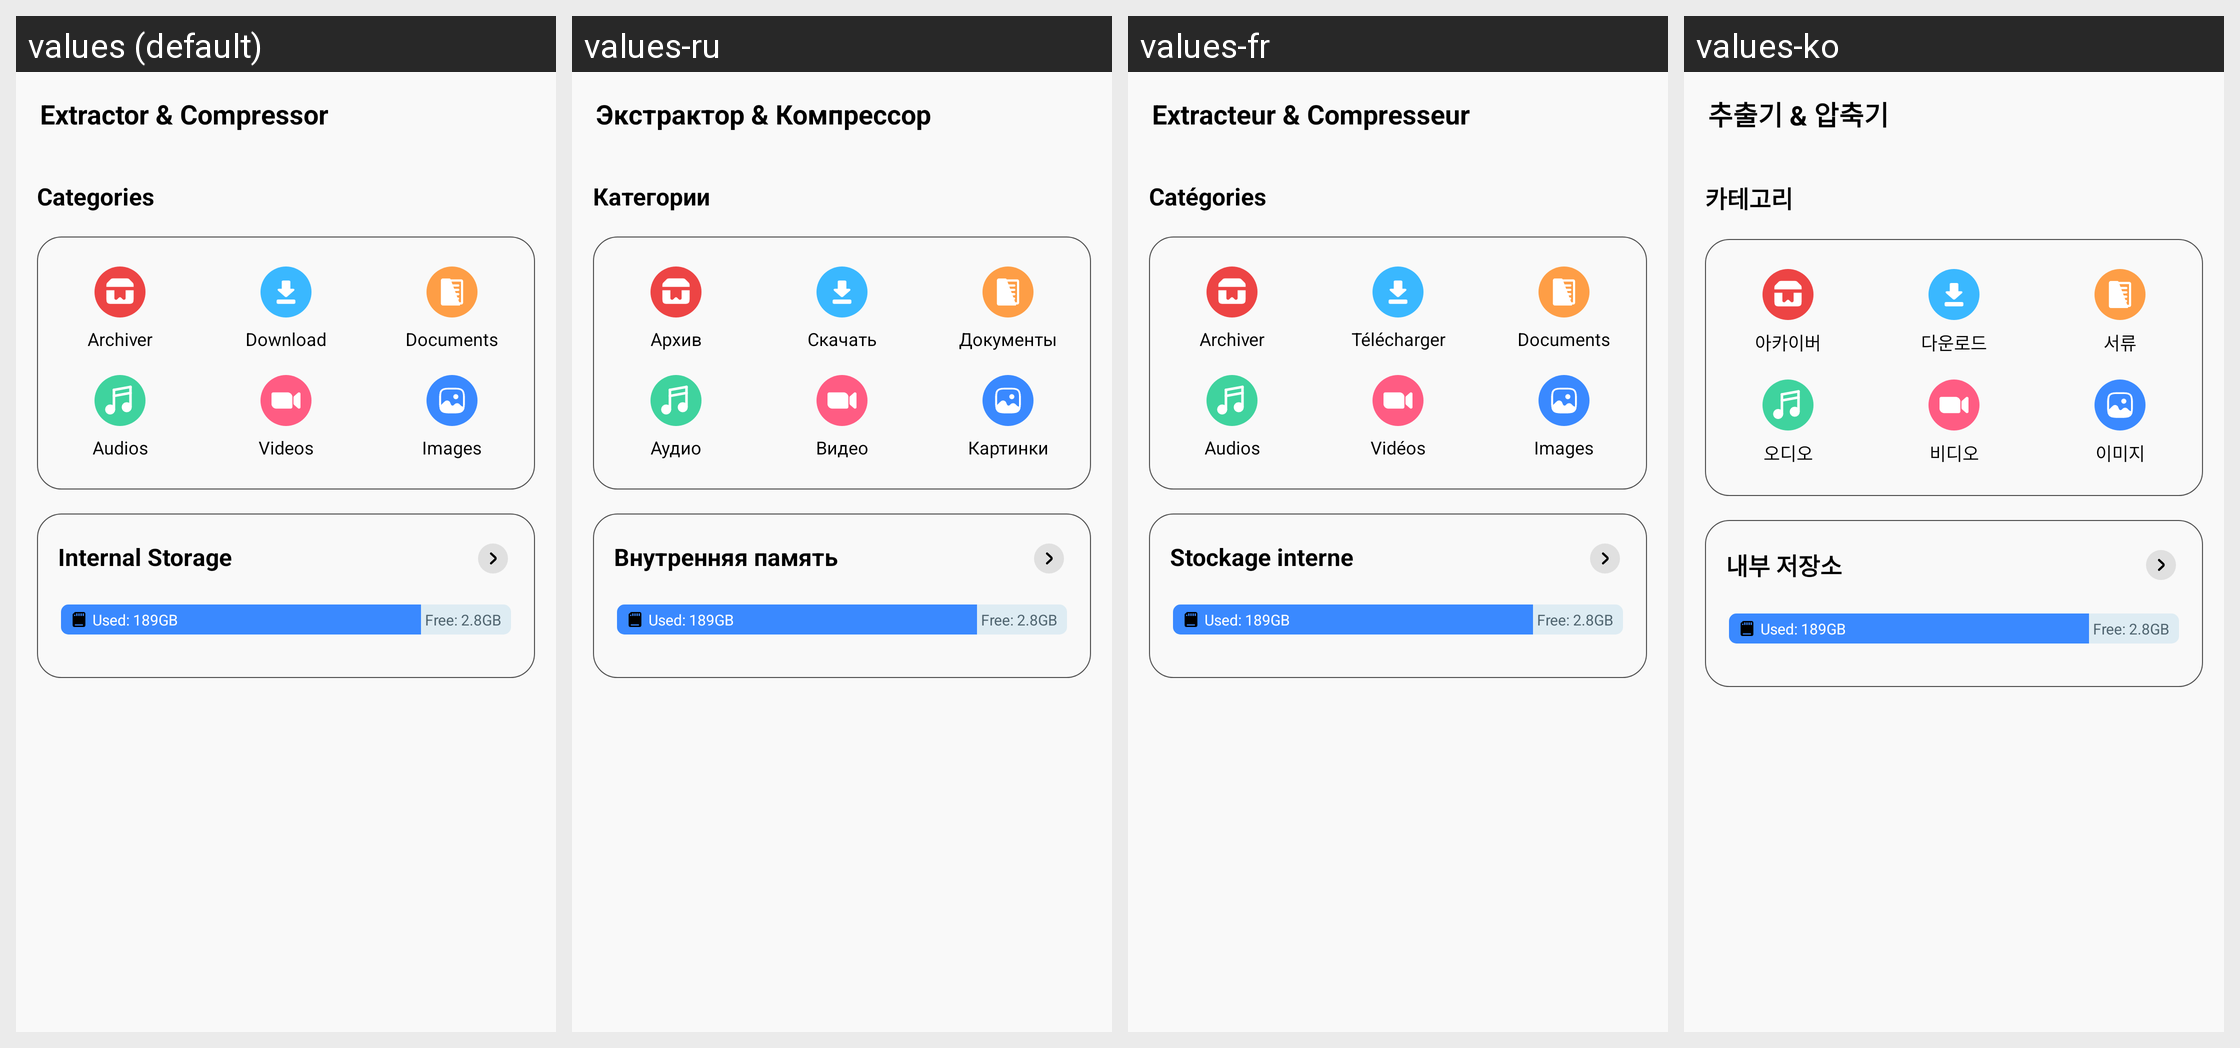

This grid shows one Android layout under several languages. Give, for every string resource on the screen, its name, the default text and each shown locale's text.
Android screen res/layout/fragment_home_main.xml rendered under 4 locales, left to right: values (default), values-ru, values-fr, values-ko. Device: Nexus 5 (rendered at 1080×1920; each locale shown at half size, 540×960, under a caption strip naming it); theme AppTheme.
Other locales in the repository, not shown: values-ar, values-bn, values-de, values-en, values-es, values-hi, values-in, values-it, values-pt.
Strings drawn on this screen, with the default value and each locale's value (text and hints the layout hard-codes, and strings that could not be matched under every locale, appear in the picture but are not listed):

app_name
  values: Extractor & Compressor
  values-ru: Экстрактор & Компрессор
  values-fr: Extracteur & Compresseur
  values-ko: 추출기 & 압축기

categories
  values: Categories
  values-ru: Категории
  values-fr: Catégories
  values-ko: 카테고리

archiver
  values: Archiver
  values-ru: Архив
  values-fr: Archiver
  values-ko: 아카이버

download
  values: Download
  values-ru: Скачать
  values-fr: Télécharger
  values-ko: 다운로드

documents
  values: Documents
  values-ru: Документы
  values-fr: Documents
  values-ko: 서류

audios
  values: Audios
  values-ru: Аудио
  values-fr: Audios
  values-ko: 오디오

videos
  values: Videos
  values-ru: Видео
  values-fr: Vidéos
  values-ko: 비디오

images
  values: Images
  values-ru: Картинки
  values-fr: Images
  values-ko: 이미지

internal_storage
  values: Internal Storage
  values-ru: Внутренняя память
  values-fr: Stockage interne
  values-ko: 내부 저장소
